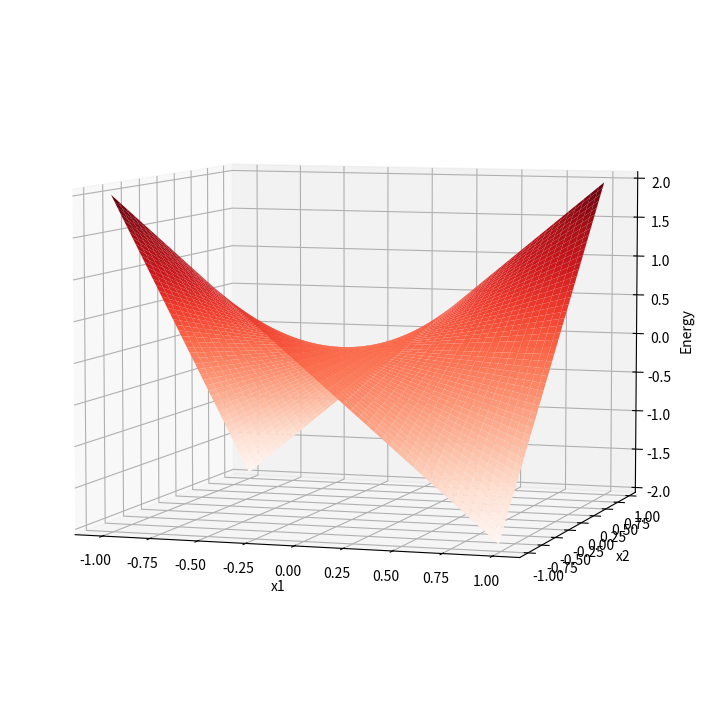

Here is the Python script that generated this plot:
import numpy as np
import matplotlib.pyplot as plt
from mpl_toolkits.mplot3d import Axes3D


def energy(input_vector):
    input_vector = np.array(input_vector)
    X = np.array([[1, -1], [-1, 1]])
    weight = X.T.dot(X) - 2 * np.eye(2)
    return -0.5 * input_vector.dot(weight).dot(input_vector)


fig = plt.figure(figsize=(9, 9))
ax = fig.add_subplot(111, projection='3d')
x = y = np.arange(-1.0, 1.0, 0.01)
X, Y = np.meshgrid(x, y)
energies = map(energy, zip(np.ravel(X), np.ravel(Y)))
zs = np.array(list(energies))
Z = zs.reshape(X.shape)

ax.view_init(elev=6, azim=-72)
ax.plot_surface(X, Y, Z, cmap='Reds')
ax.set_xlabel('x1')
ax.set_ylabel('x2')
ax.set_zlabel('Energy')

plt.show()
